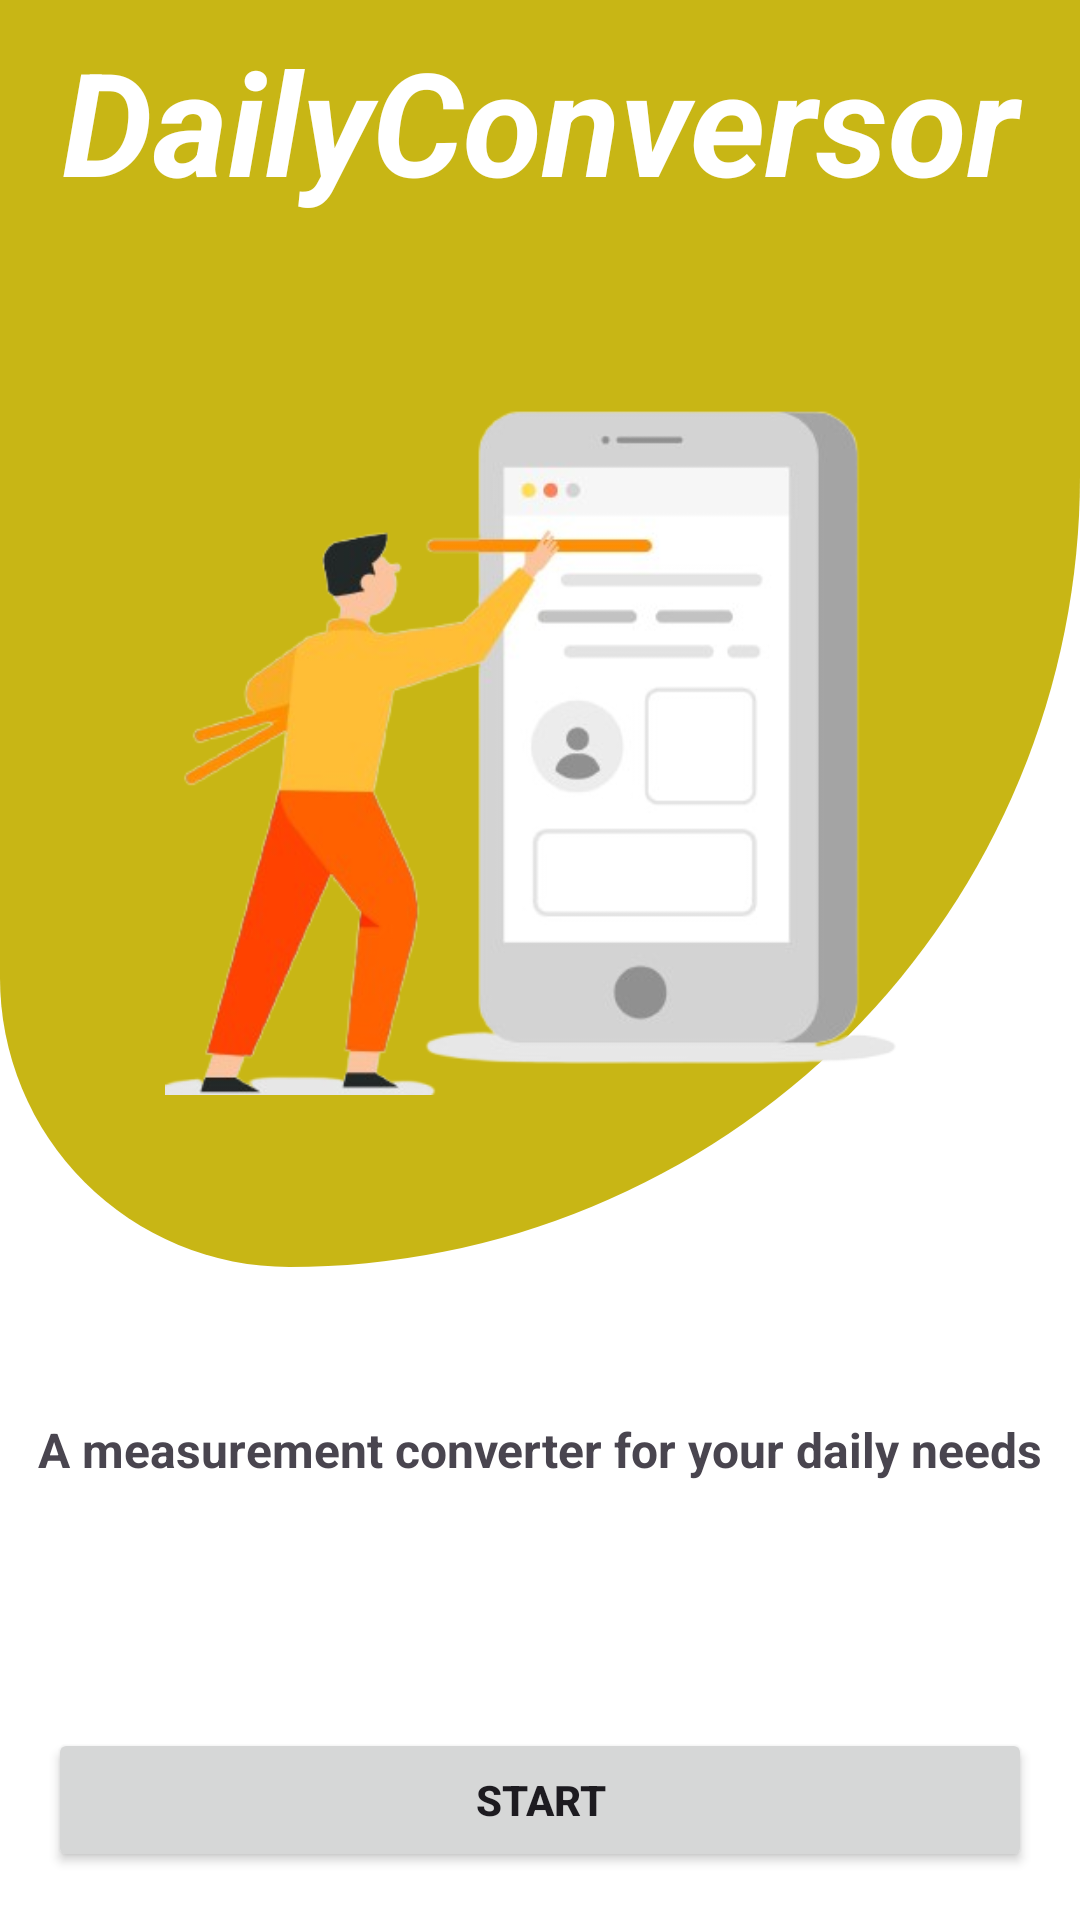

This screen was rendered from an Android layout file. Write that file and the resources it references.
<!-- AndroidManifest.xml: application theme Theme.DailyConversor -->
<!-- res/layout/activity_main.xml -->
<?xml version="1.0" encoding="utf-8"?>
<androidx.constraintlayout.widget.ConstraintLayout xmlns:android="http://schemas.android.com/apk/res/android"
    xmlns:app="http://schemas.android.com/apk/res-auto"
    xmlns:tools="http://schemas.android.com/tools"
    android:id="@+id/main"
    android:layout_width="match_parent"
    android:layout_height="match_parent"
    android:background="@color/white"
    tools:context=".MainActivity">

    <LinearLayout
        android:id="@+id/vg_header"
        android:layout_width="match_parent"
        android:layout_height="wrap_content"
        android:background="@drawable/bg_screen_top"
        android:orientation="vertical"
        app:layout_constraintStart_toStartOf="parent"
        app:layout_constraintEnd_toEndOf="parent"
        app:layout_constraintTop_toTopOf="parent">

        <TextView
            android:layout_width="match_parent"
            android:layout_height="wrap_content"
            android:layout_marginTop="8dp"
            android:text="@string/app_name"
            android:textSize="48sp"
            android:textStyle="bold|italic"
            android:textColor="@color/white"
            android:gravity="center_horizontal"/>

        <ImageView
            android:layout_width="250dp"
            android:layout_height="350dp"
            android:layout_gravity="center_horizontal"
            android:contentDescription="@null"
            android:src="@drawable/logo" />
    </LinearLayout>

    <TextView
        android:layout_width="wrap_content"
        android:layout_height="wrap_content"
        android:text="@string/app_description"
        android:textSize="16sp"
        android:textStyle="bold"
        android:layout_marginTop="50dp"
        app:layout_constraintTop_toBottomOf="@id/vg_header"
        app:layout_constraintStart_toStartOf="parent"
        app:layout_constraintEnd_toEndOf="parent"/>

    <Button
        android:id="@+id/btn_start"
        android:layout_width="match_parent"
        android:layout_height="wrap_content"
        android:layout_margin="16dp"
        android:text="@string/btn_start"
        android:textStyle="bold"
        app:layout_constraintStart_toStartOf="parent"
        app:layout_constraintEnd_toEndOf="parent"
        app:layout_constraintBottom_toBottomOf="parent"/>

</androidx.constraintlayout.widget.ConstraintLayout>
<!-- resources referenced by this layout -->
<resources>
  <color name="white">#FFFFFFFF</color>
  <!-- drawable bg_screen_top (drawable) -->
  <?xml version="1.0" encoding="utf-8"?>
  <shape xmlns:android="http://schemas.android.com/apk/res/android">
      <corners android:topLeftRadius="0dp"
          android:topRightRadius="0dp"
          android:bottomLeftRadius="256dp"
          android:bottomRightRadius="700dp"/>
  
      <solid android:color="@color/yellow"/>
  
  </shape>
  <!-- drawable logo: png bitmap (drawable, 67804 bytes) -->
  <string name="app_description">A measurement converter for your daily needs</string>
  <string name="app_name">DailyConversor</string>
  <string name="btn_start">Start</string>
  <style name="Theme.DailyConversor" parent="Base.Theme.DailyConversor" />
  <color name="yellow">#C8B615</color>
  <style name="Base.Theme.DailyConversor" parent="Theme.Material3.DayNight.NoActionBar">
          
          <item name="colorPrimary">@color/yellow</item>
          <item name="colorOutline">@color/yellow</item>
          <item name="colorControlActivated">@color/yellow</item>
      </style>
</resources>
